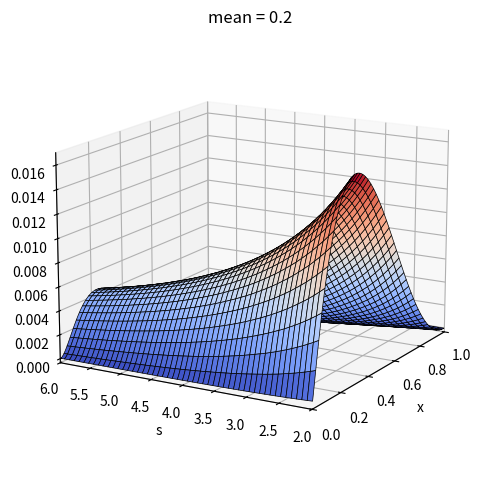

Reproduce this figure in Python.
import numpy as np
import scipy.special
from mpl_toolkits import mplot3d
import matplotlib.pyplot as plt
from matplotlib import cm
import math
import pylab
from mpl_toolkits.mplot3d.art3d import Poly3DCollection


def putPrice(mean, c, x):
    if c > 1e-10:
        a = mean * c
        b = c - a
        return x * scipy.special.betainc(a, b, x) - mean * scipy.special.betainc(a+1, b, x)
    else:
        return x * (1-mean)

smax = 6.
smin = 2
ns = 200
nx = 300
dx = 1 / (nx+1)
mean = 0.2

svals = np.linspace(smin, smax, ns)
xvals = np.linspace(dx, 1-dx, nx)
ds = svals[1] - svals[0]

Z3 = np.ndarray(shape=(ns, nx))
X3, Y3 = np.meshgrid(xvals, svals)

for i in range(nx):
    for j in range(ns):
        Z3[j, i] = (putPrice(mean, svals[j], xvals[i]) - putPrice(mean, svals[j]+ds, xvals[i]))/ds
#        Z3[j, i] = (putPrice(mean, svals[j], xvals[i]-dx) + putPrice(mean, svals[j], xvals[i]+dx) - 2*putPrice(mean, svals[j], xvals[i]))/dx/dx

print(mean)
fig = plt.figure()
ax = plt.axes(projection='3d')#, frame_on='True')
surf = ax.plot_surface(X3, Y3, Z3, cmap=cm.coolwarm, edgecolor='black', linewidth=0.5)#, rstride=1, cstride=1) # coolwarm, Reds, summer
#ax.plot_wireframe(X3, Y3, Z3, cmap='cividis', edgecolor='blue', cstride=1)
ax.set_xlim(0.0, 1.)
ax.set_ylim(smin, smax)
ax.set_title('mean = {}'.format(mean))
ax.set_ylabel('s')
ax.set_xlabel('x')

plt.subplots_adjust(left=0.01, right=0.99, bottom=0.05, top=0.97, hspace=0, wspace=0)
ax.view_init(15, -150)

plt.show()
